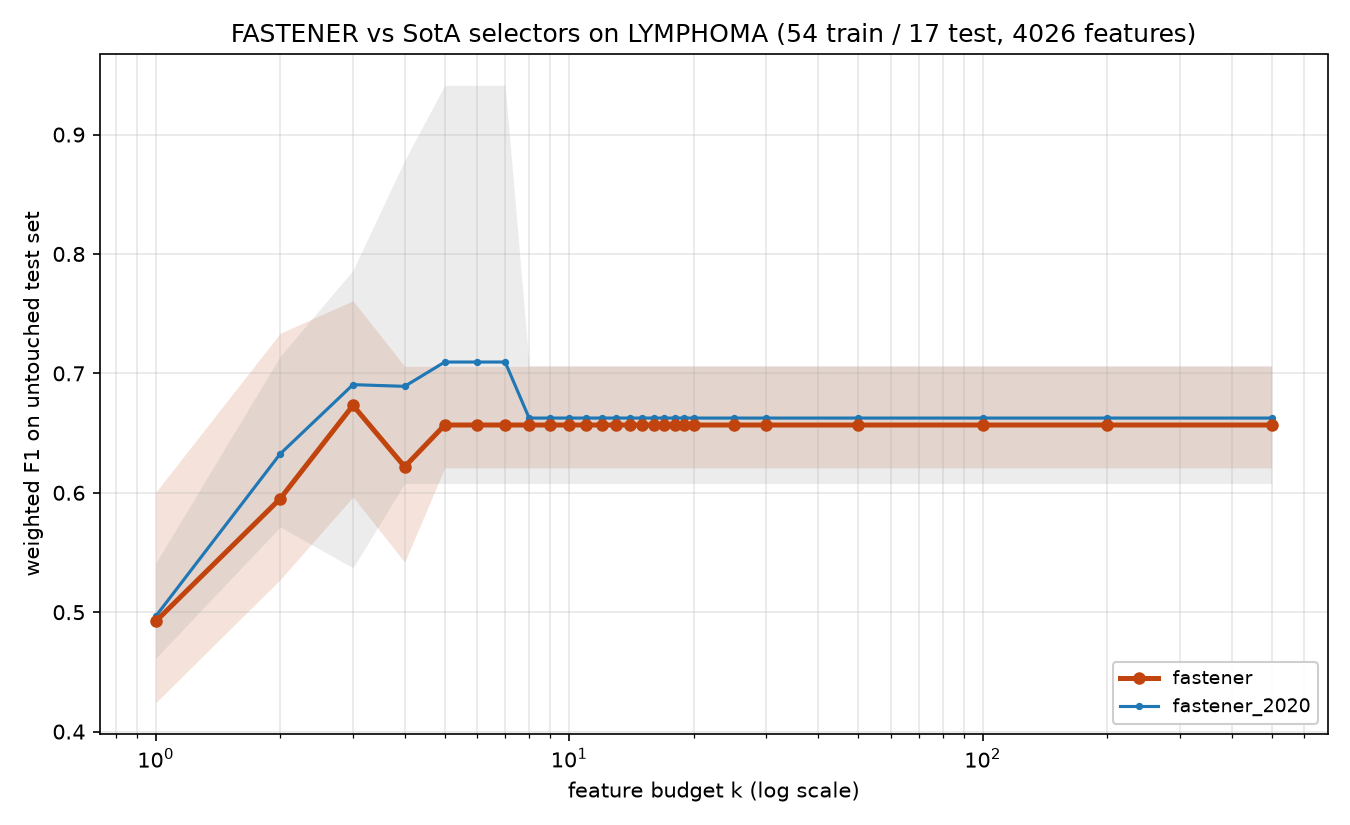

The table this chart was drawn from, first rows:
method, algorithm_id, seed, budget_k, n_features_used, val_f1, test_f1, test_accuracy, test_balanced_accuracy
fastener, fastener@3776df7+08e6acd#2ef0, 2020, 1, 1, 0.521, 0.4724, 0.5882, 0.25
fastener, fastener@3776df7+08e6acd#2ef0, 2020, 2, 2, 0.831, 0.5273, 0.5294, 0.2963
fastener, fastener@3776df7+08e6acd#2ef0, 2020, 3, 3, 1.0, 0.651, 0.6471, 0.5463
fastener, fastener@3776df7+08e6acd#2ef0, 2020, 4, 3, 1.0, 0.651, 0.6471, 0.5463
fastener, fastener@3776df7+08e6acd#2ef0, 2020, 5, 3, 1.0, 0.651, 0.6471, 0.5463
fastener, fastener@3776df7+08e6acd#2ef0, 2020, 6, 3, 1.0, 0.651, 0.6471, 0.5463
fastener, fastener@3776df7+08e6acd#2ef0, 2020, 7, 3, 1.0, 0.651, 0.6471, 0.5463
fastener, fastener@3776df7+08e6acd#2ef0, 2020, 8, 3, 1.0, 0.651, 0.6471, 0.5463
fastener, fastener@3776df7+08e6acd#2ef0, 2020, 9, 3, 1.0, 0.651, 0.6471, 0.5463
fastener, fastener@3776df7+08e6acd#2ef0, 2020, 10, 3, 1.0, 0.651, 0.6471, 0.5463
fastener, fastener@3776df7+08e6acd#2ef0, 2020, 11, 3, 1.0, 0.651, 0.6471, 0.5463
fastener, fastener@3776df7+08e6acd#2ef0, 2020, 12, 3, 1.0, 0.651, 0.6471, 0.5463
fastener, fastener@3776df7+08e6acd#2ef0, 2020, 13, 3, 1.0, 0.651, 0.6471, 0.5463
fastener, fastener@3776df7+08e6acd#2ef0, 2020, 14, 3, 1.0, 0.651, 0.6471, 0.5463
fastener, fastener@3776df7+08e6acd#2ef0, 2020, 15, 3, 1.0, 0.651, 0.6471, 0.5463
fastener, fastener@3776df7+08e6acd#2ef0, 2020, 16, 3, 1.0, 0.651, 0.6471, 0.5463
fastener, fastener@3776df7+08e6acd#2ef0, 2020, 17, 3, 1.0, 0.651, 0.6471, 0.5463
fastener, fastener@3776df7+08e6acd#2ef0, 2020, 18, 3, 1.0, 0.651, 0.6471, 0.5463
fastener, fastener@3776df7+08e6acd#2ef0, 2020, 19, 3, 1.0, 0.651, 0.6471, 0.5463
fastener, fastener@3776df7+08e6acd#2ef0, 2020, 20, 3, 1.0, 0.651, 0.6471, 0.5463
fastener, fastener@3776df7+08e6acd#2ef0, 2020, 25, 3, 1.0, 0.651, 0.6471, 0.5463
fastener, fastener@3776df7+08e6acd#2ef0, 2020, 30, 3, 1.0, 0.651, 0.6471, 0.5463
fastener, fastener@3776df7+08e6acd#2ef0, 2020, 50, 3, 1.0, 0.651, 0.6471, 0.5463
fastener, fastener@3776df7+08e6acd#2ef0, 2020, 100, 3, 1.0, 0.651, 0.6471, 0.5463
fastener, fastener@3776df7+08e6acd#2ef0, 2020, 200, 3, 1.0, 0.651, 0.6471, 0.5463
fastener, fastener@3776df7+08e6acd#2ef0, 2020, 500, 3, 1.0, 0.651, 0.6471, 0.5463
fastener, fastener@3776df7+08e6acd#2ef0, 2021, 1, 1, 0.5831, 0.6005, 0.6471, 0.463
fastener, fastener@3776df7+08e6acd#2ef0, 2021, 2, 2, 0.7706, 0.7336, 0.7647, 0.5648
fastener, fastener@3776df7+08e6acd#2ef0, 2021, 3, 3, 0.849, 0.5966, 0.6471, 0.5463
fastener, fastener@3776df7+08e6acd#2ef0, 2021, 4, 4, 0.9329, 0.5586, 0.5882, 0.5278
fastener, fastener@3776df7+08e6acd#2ef0, 2021, 5, 5, 1.0, 0.6209, 0.6471, 0.5463
fastener, fastener@3776df7+08e6acd#2ef0, 2021, 6, 5, 1.0, 0.6209, 0.6471, 0.5463
fastener, fastener@3776df7+08e6acd#2ef0, 2021, 7, 5, 1.0, 0.6209, 0.6471, 0.5463
fastener, fastener@3776df7+08e6acd#2ef0, 2021, 8, 5, 1.0, 0.6209, 0.6471, 0.5463
fastener, fastener@3776df7+08e6acd#2ef0, 2021, 9, 5, 1.0, 0.6209, 0.6471, 0.5463
fastener, fastener@3776df7+08e6acd#2ef0, 2021, 10, 5, 1.0, 0.6209, 0.6471, 0.5463
fastener, fastener@3776df7+08e6acd#2ef0, 2021, 11, 5, 1.0, 0.6209, 0.6471, 0.5463
fastener, fastener@3776df7+08e6acd#2ef0, 2021, 12, 5, 1.0, 0.6209, 0.6471, 0.5463
fastener, fastener@3776df7+08e6acd#2ef0, 2021, 13, 5, 1.0, 0.6209, 0.6471, 0.5463
fastener, fastener@3776df7+08e6acd#2ef0, 2021, 14, 5, 1.0, 0.6209, 0.6471, 0.5463
fastener, fastener@3776df7+08e6acd#2ef0, 2021, 15, 5, 1.0, 0.6209, 0.6471, 0.5463
fastener, fastener@3776df7+08e6acd#2ef0, 2021, 16, 5, 1.0, 0.6209, 0.6471, 0.5463
fastener, fastener@3776df7+08e6acd#2ef0, 2021, 17, 5, 1.0, 0.6209, 0.6471, 0.5463
fastener, fastener@3776df7+08e6acd#2ef0, 2021, 18, 5, 1.0, 0.6209, 0.6471, 0.5463
fastener, fastener@3776df7+08e6acd#2ef0, 2021, 19, 5, 1.0, 0.6209, 0.6471, 0.5463
fastener, fastener@3776df7+08e6acd#2ef0, 2021, 20, 5, 1.0, 0.6209, 0.6471, 0.5463
fastener, fastener@3776df7+08e6acd#2ef0, 2021, 25, 5, 1.0, 0.6209, 0.6471, 0.5463
fastener, fastener@3776df7+08e6acd#2ef0, 2021, 30, 5, 1.0, 0.6209, 0.6471, 0.5463
fastener, fastener@3776df7+08e6acd#2ef0, 2021, 50, 5, 1.0, 0.6209, 0.6471, 0.5463
fastener, fastener@3776df7+08e6acd#2ef0, 2021, 100, 5, 1.0, 0.6209, 0.6471, 0.5463
fastener, fastener@3776df7+08e6acd#2ef0, 2021, 200, 5, 1.0, 0.6209, 0.6471, 0.5463
fastener, fastener@3776df7+08e6acd#2ef0, 2021, 500, 5, 1.0, 0.6209, 0.6471, 0.5463
fastener, fastener@3776df7+08e6acd#2ef0, 2022, 1, 1, 0.521, 0.4529, 0.5294, 0.2315
fastener, fastener@3776df7+08e6acd#2ef0, 2022, 2, 2, 0.8353, 0.6027, 0.6471, 0.3981
fastener, fastener@3776df7+08e6acd#2ef0, 2022, 3, 3, 1.0, 0.6517, 0.6471, 0.5463
fastener, fastener@3776df7+08e6acd#2ef0, 2022, 4, 3, 1.0, 0.6517, 0.6471, 0.5463
fastener, fastener@3776df7+08e6acd#2ef0, 2022, 5, 3, 1.0, 0.6517, 0.6471, 0.5463
fastener, fastener@3776df7+08e6acd#2ef0, 2022, 6, 3, 1.0, 0.6517, 0.6471, 0.5463
fastener, fastener@3776df7+08e6acd#2ef0, 2022, 7, 3, 1.0, 0.6517, 0.6471, 0.5463
fastener, fastener@3776df7+08e6acd#2ef0, 2022, 8, 3, 1.0, 0.6517, 0.6471, 0.5463
... 200 more rows
